Run: headless pygame with SDL's dummy video driver; simulated clock (each Clock.tick advances the game by its frame time, no real sleeping); random seed 0; keys injected as events and as key.get_pressed() state; mouse plan: one left click at the window centre at the start of phase 2, then a move to the lower-right quarter at the start of phase 3.
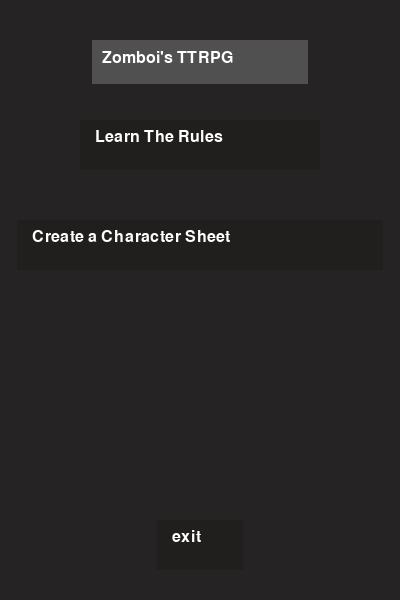
Frame 1 of 4 · flips 1–60 · no input
Frame 2 of 4 · flips 61–180 · clicked the window centre · tapped SPACE, RETURN · held RIGHT (→), D · screen unchanged from frame 1, image omitted
Frame 3 of 4 · flips 181–300 · moved the mouse to the lower-right quarter · held DOWN (↓), S · screen unchanged from frame 2, image omitted
Frame 4 of 4 · flips 301–420 · held LEFT (←), A, UP (↑), W · screen unchanged from frame 3, image omitted

The pygame program that drew these frames:

#what am i trying to do?
#a basic GUI that contains buttons on a menu that show different info,
#rolls stats for a character and stores it in a way that it can be 
#easily sent as a human readable character file, optionally 
#id also like to have all the actions you can take by default 
#as buttons to preform, with any bonuses as easy add ons to the roll
#and then even more optionally have the outcome print out to whatever 
#VTT were using
#
#note, i should figure out how to package this and to use inno or
#something similar to automatically manage installation, instead of 
#having to manually install pygame, maybe just a powershell/bash
#script, dont know yet
#
import pygame
#imports pygame to use its assets
import os
#imports OS specific stuff to be more cross compatable
import random
#hehe
WIDTH, HEIGHT = 400,600
#this is window size
WIN = pygame.display.set_mode((WIDTH,HEIGHT))
#this acts as the window to more easily edit
pygame.display.set_caption("Zombois TTRPG helper")
#this names the window
MAINBGCOLOUR = 37,35,35
#The color I will use for the background
BUTTONBGCOLOUR = 33,30,30
BUTTONHOVERCOLOUR = 23,20,20
BUTTONCLICKCOLOUR = 43,40,40
TEXT_COL = 255,255,255
pygame.font.init()
FONTSIZE = 24
#sets the fontsize for normal use
font = pygame.font.SysFont("cascadia-code",FONTSIZE)
#sets the font for normal use
MAXFPS = 13
#sets the maximum fps
layer = 0
something = []
for x in range(1,255):
        something.append(False)
#figure out something much less stupid, this fucking sucks,
#and is heavily limited
def textbox(text,color,height,padding,layer_num):
        if layer == layer_num:
                x=0
                garbageVal = WIDTH/2
                vcenter = garbageVal - len(text[0]) * 14 
                youtube = pygame.Rect((WIDTH /2 - len(text[0])*7-padding   ,height-padding),(len(text[0])*14+padding+padding ,len(text)*24+padding*2))
                pygame.draw.rect(WIN,((color)),youtube)
                for line in text:
                        height_pos = x * 25 + height
                        draw_text(text[x], garbageVal - len(text[0]) *7,height_pos)
                        x += 1
#this is probably the best its getting with how abstract all the math makes this
#and im not making it into an object, for my sanity
def button_event(button_num):
        global layer 
        global WIDTH,HEIGHT
        if button_num == 8:
                layer = 1
                WIDTH,HEIGHT =400,600
                WIN = pygame.display.set_mode((WIDTH,HEIGHT))
        elif button_num == 1:
                print("gooboo")
        elif button_num == 3:
                layer = 0
        elif button_num == 4:
                pygame.quit()
        elif button_num == 5:
                layer = 2
                WIDTH,HEIGHT=600,600
                WIN = pygame.display.set_mode((WIDTH,HEIGHT))
        elif button_num == 6:
                layer = 3
        elif button_num == 7:
                layer = 4
        else:
                print("attach a function to button #"+str(button_num))
def button_hitbox (borderX_min,borderY_min,borderX_max,borderY_max,button_num):
        global something
        pos = pygame.mouse.get_pos() 
        if pos[0] > borderX_min and pos[0] < borderX_max and pos[0] != 0:
                if pos[1] > borderY_min and pos[1] < borderY_max:
                        #add a hover color to buttons
                        pygame.event.get()
                        if pygame.mouse.get_pressed(num_buttons=3)[0]:
                                something[button_num] = True
                        elif something[button_num] == True:
                                if pygame.mouse.get_pressed(num_buttons=3)[0] == False:
                                        button_event(button_num)
                                        something[button_num] = False
                else:
                        something[button_num] = False
        else:
                something[button_num] = False
#how to make it controllable per button, in a less stupid way
#check to see if M1 was being held down before going in the box, somehow
#that doesnt just add more layers to check, if possible
def button (text,rect_H,button_num,layer_num):
        global something 
        # ~ global layer
        rect_hight = 50
        text_center = WIDTH /2 - len(text)/2 *14
        rect_L =text_center -15 
        rect_W =WIDTH - text_center*2+30 
        text_rect = pygame.Rect(( text_center - 15,rect_H),(rect_W, rect_hight))
        pygame.draw.rect(WIN,(BUTTONBGCOLOUR),text_rect)
        button_hitbox(rect_L,rect_H,rect_W+rect_L,rect_H+rect_hight,button_num)
        draw_text(text,text_center,rect_H+9)
        if something[button_num] == True and layer != layer_num:
                something[button_num] = False
#unstupid this
def draw_text (text,x,y):
        img = font.render(text,True,TEXT_COL)
        WIN.blit(img,(x,y))
#blit draws an image to the screen, 
#it takes an source image and cords as input
def draw_window():
#contains things we write to the screen
        WIN.fill(MAINBGCOLOUR)
        if layer == 0:
                textbox(["Zomboi's TTRPG"],(80,80,80),50,10,0)
                button("Learn The Rules",120,8,0)
                button("Create a Character Sheet",220,1,0) 
                button("exit",520,4,0)
        elif layer == 1:
                textbox(["Rules"],(80,80,80),50,10,1)
                button("Basic Rules",120,5,1)
                button("Major Stats",200,6,1)
                button("Minor Stats",280,7,1)
                button("back",520,3,1)
        elif layer == 2:
                textbox(["rules -> basic rules"],(80,80,80),50,10,2)
                button("back",520,8,2)
                textbox([
                "This system emphisizes lots of ways to  ",
                "do things mechanically in the hope that ",
                "every build feels unique, even with the ",
                "same class, race, etc.",
                "",
                "however, that means theres alot to learn",
                "this will be the intro to some baseline ",
                "rules, which i will go into more depth  ",
                "with the specific rules. ",
                "",
                "how can i use this in a VTT scenario?[1]",
                "how do class/race/roll bonuses work? [2]",
                "what you can do in a turn?           [3]",
                ""],
                (20,20,20),100,10,2) 
        elif layer == 3:
                textbox(["rules -> Major Stats"],(80,80,80),50,10,3)
                button("back",520,8,3)
        elif layer == 4:
                textbox(["rules -> Minor Stats"],(80,80,80),50,10,4)
                button("back",520,8,4)
#text wall style button option, no click functionality, 
#just text and bg + padding, maybe scroll?
def main():
        clock = pygame.time.Clock()
        run = True
        while run:
                clock.tick(MAXFPS)
                for event in pygame.event.get():
                        if event.type == pygame.QUIT:
                                run = False
                draw_window()
                pygame.display.update()

            #updates the display to add everything that changed
        pygame.quit()


if __name__ == "__main__":
        main()
